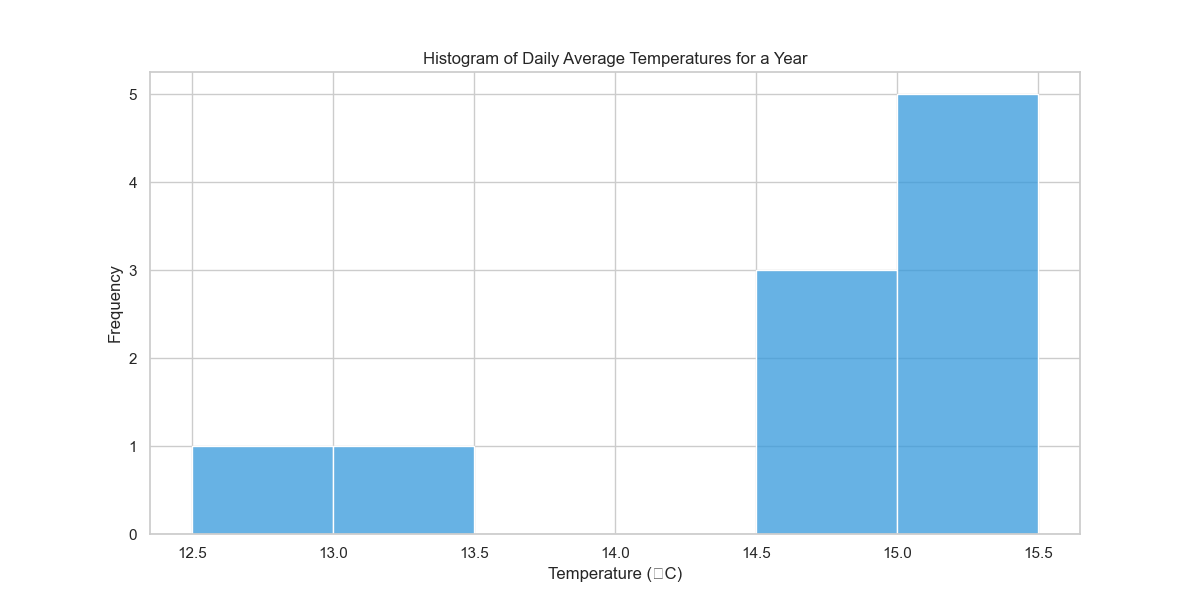

Source data for this figure (header and first rows):
Day, AverageTemperature
2023-01-01, 15
2023-01-02, 14.8
2023-01-03, 15.2
2023-01-04, 13
2023-01-05, 12.5
...
2023-12-27, 14.6
2023-12-28, 15
2023-12-29, 15.3
2023-12-30, 14.9
2023-12-31, 15.1
